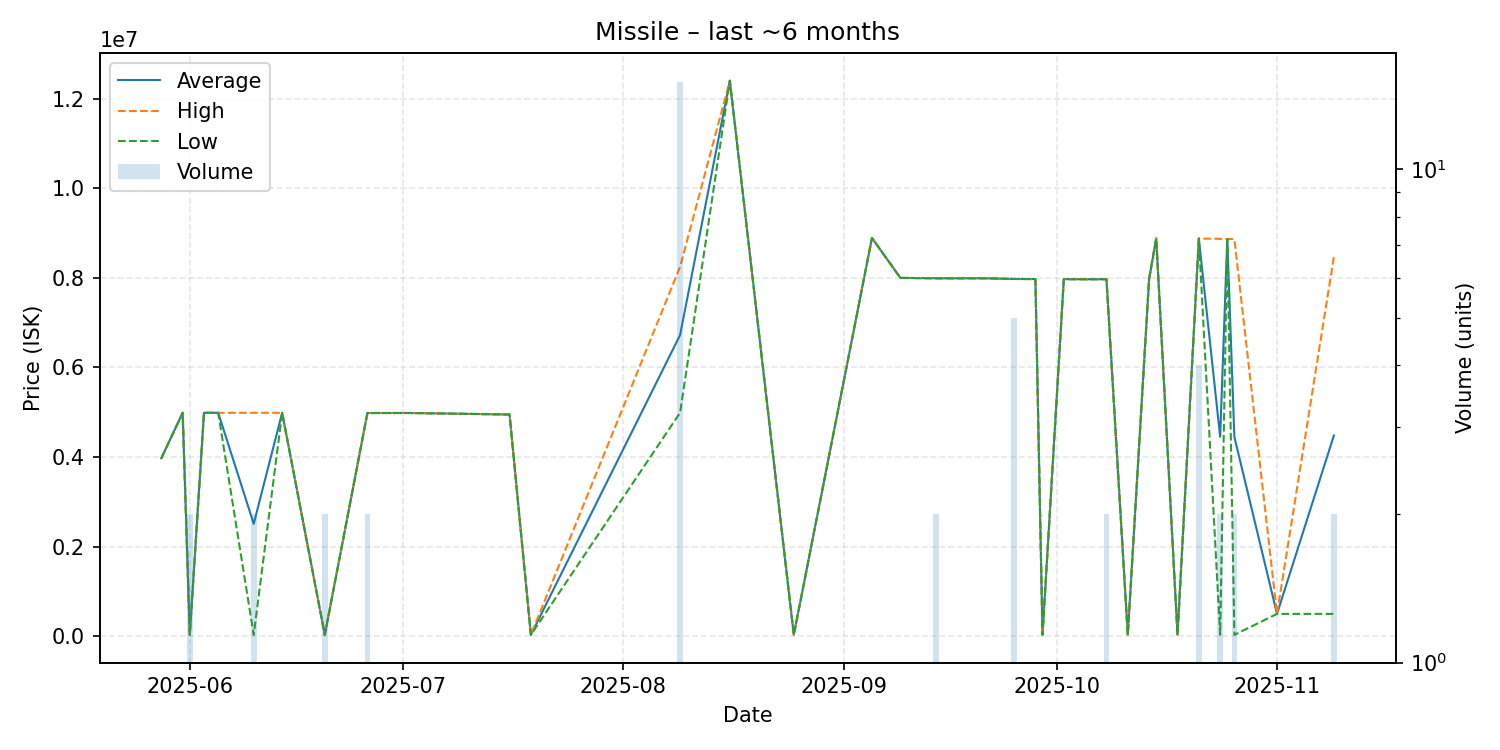

Data behind this chart, as committed beside it:
date, average, highest, lowest, order_count, volume
2025-05-28, 3975000, 3975000, 3975000, 1, 1
2025-05-31, 4989000, 4989000, 4989000, 1, 1
2025-06-01, 32010, 32010, 32010, 1, 2
2025-06-03, 4988000, 4988000, 4988000, 1, 1
2025-06-05, 4988000, 4988000, 4988000, 1, 1
2025-06-10, 2510030, 4988000, 32060, 2, 2
2025-06-14, 4989000, 4989000, 4989000, 1, 1
2025-06-20, 32170, 32170, 32170, 1, 2
2025-06-26, 4983500, 4984000, 4983000, 2, 2
2025-07-02, 4984000, 4984000, 4984000, 1, 1
2025-07-16, 4950000, 4950000, 4950000, 1, 1
2025-07-19, 32230, 32230, 32230, 1, 1
2025-08-09, 6724467, 8246000, 4990000, 7, 15
2025-08-16, 12400000, 12400000, 12400000, 1, 1
2025-08-25, 32270, 32270, 32270, 1, 1
2025-09-05, 8891000, 8891000, 8891000, 1, 1
2025-09-09, 7999000, 7999000, 7999000, 1, 1
2025-09-13, 7992000, 7992000, 7992000, 1, 1
2025-09-14, 7990500, 7991000, 7990000, 2, 2
2025-09-21, 7990000, 7990000, 7990000, 1, 1
2025-09-25, 7975000, 7975000, 7975000, 3, 5
2025-09-28, 7973000, 7973000, 7973000, 1, 1
2025-09-29, 32540, 32540, 32540, 1, 1
2025-10-02, 7972000, 7972000, 7972000, 1, 1
2025-10-04, 7969000, 7969000, 7969000, 1, 1
2025-10-08, 7970000, 7970000, 7970000, 2, 2
2025-10-11, 32630, 32630, 32630, 1, 1
2025-10-14, 7970000, 7970000, 7970000, 1, 1
2025-10-15, 8883000, 8883000, 8883000, 1, 1
2025-10-18, 32630, 32630, 32630, 1, 1
2025-10-21, 8876750, 8877000, 8876000, 3, 4
2025-10-24, 4451390, 8870000, 32780, 2, 2
2025-10-25, 8867000, 8867000, 8867000, 1, 1
2025-10-26, 4449915, 8867000, 32830, 2, 2
2025-11-01, 500000, 500000, 500000, 1, 1
2025-11-09, 4481000, 8462000, 500000, 2, 2
